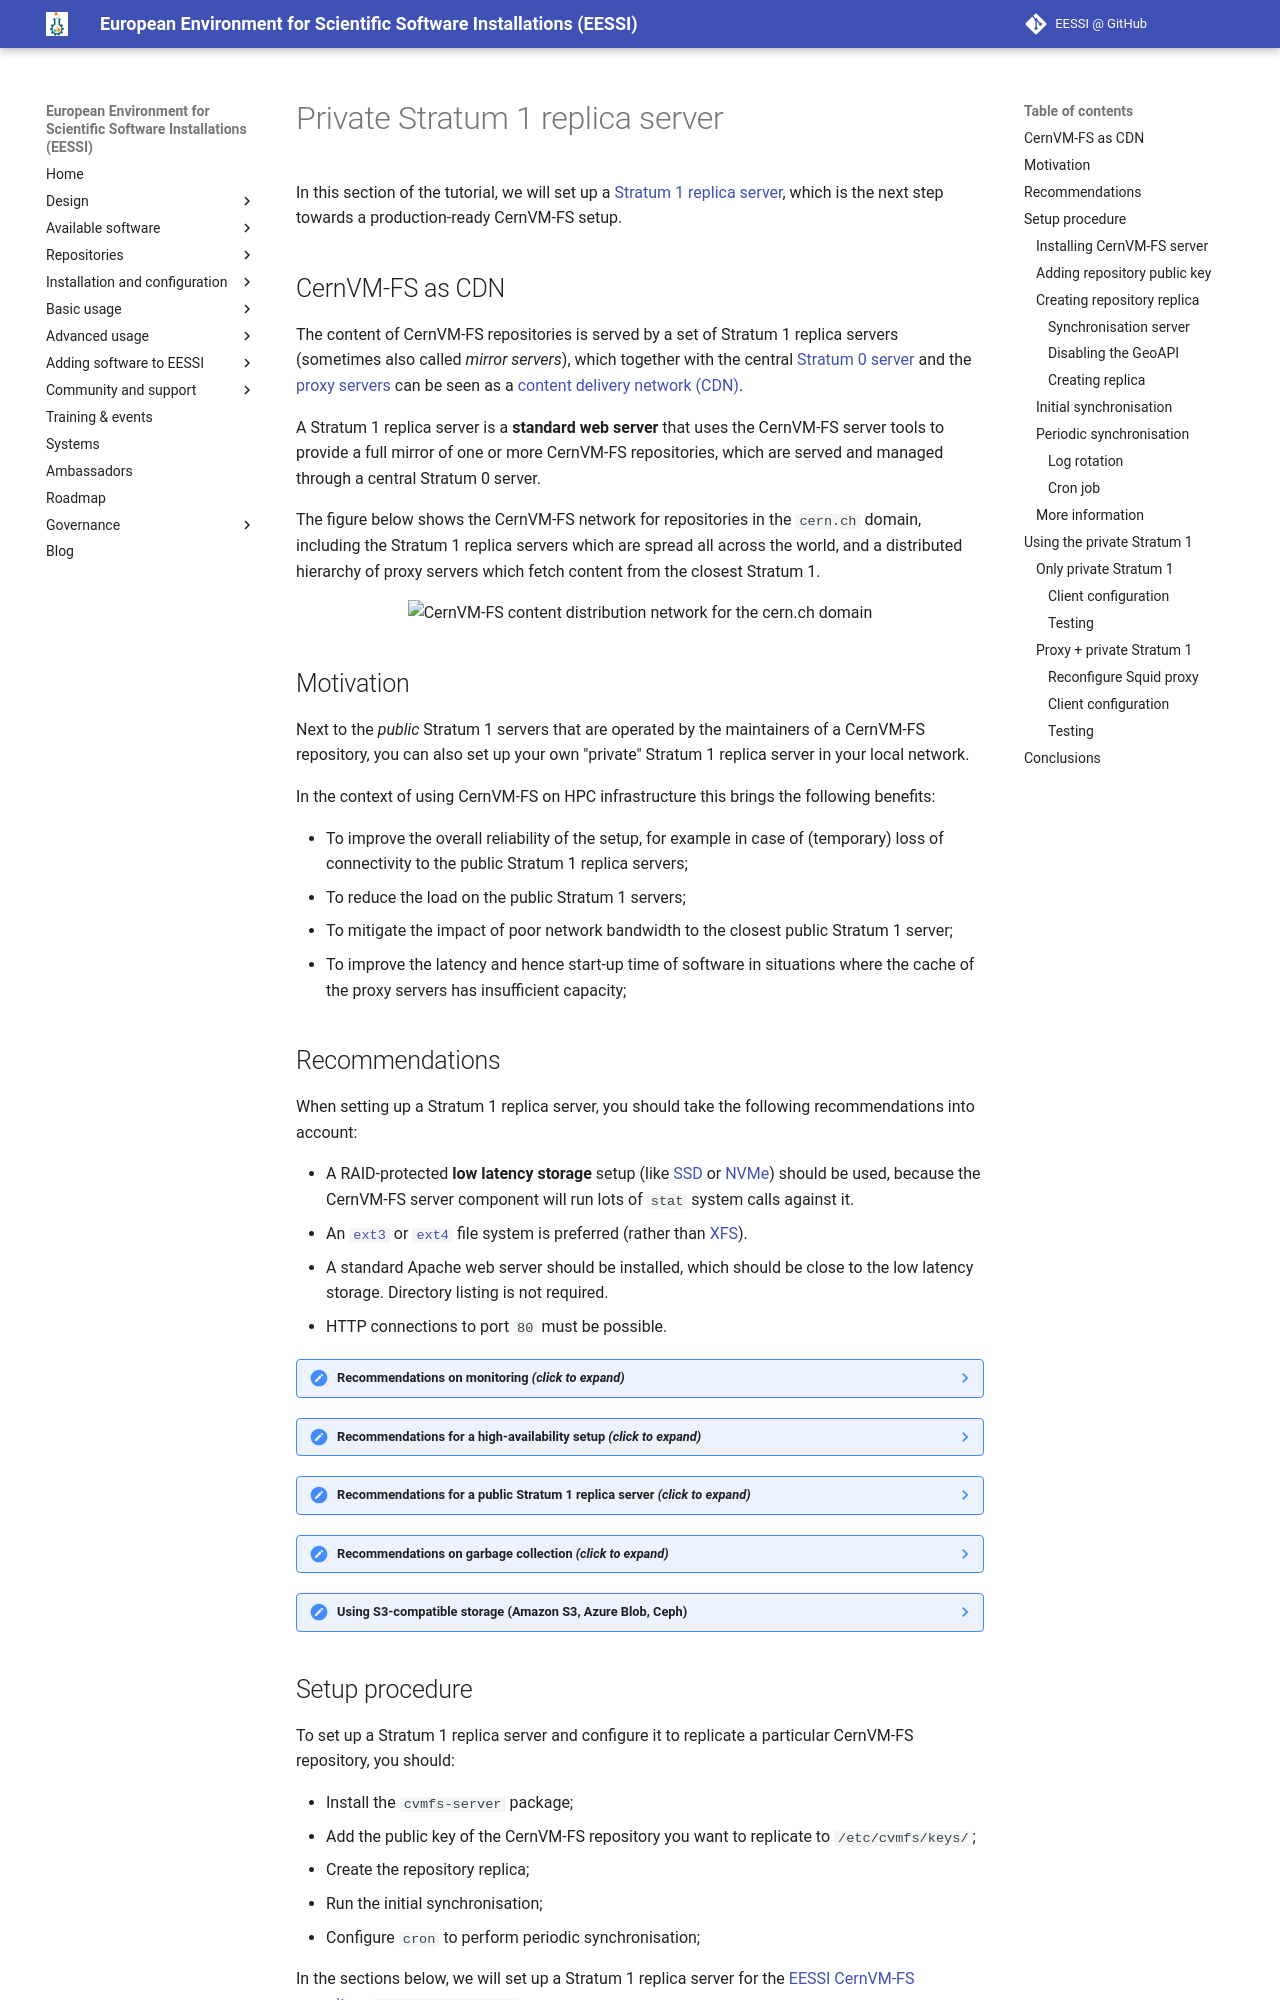

repository: EESSI/docs · page: training-events/2025/tutorial-best-practices-cvmfs-hpc/access/stratum1/index.html · generator: mkdocs

# Private Stratum 1 replica server

In this section of the tutorial, we will set up a [Stratum 1 replica server](
../appendix/terminology.md#stratum1), which is the next step towards
a production-ready CernVM-FS setup.

## CernVM-FS as CDN

The content of CernVM-FS repositories is served by a set of
Stratum 1 replica servers (sometimes also called *mirror servers*),
which together with the central [Stratum 0 server](../appendix/terminology.md#stratum0)
and the [proxy servers](../appendix/terminology.md#proxy) can be seen as
a [content delivery network (CDN)](https://en.wikipedia.org/wiki/Content_delivery_network).

A Stratum 1 replica server is a **standard web server** that uses the CernVM-FS server
tools to provide a full mirror of one or more CernVM-FS repositories,
which are served and managed through a central Stratum 0 server.

The figure below shows the CernVM-FS network for repositories in the `cern.ch` domain,
including the Stratum 1 replica servers which are spread all across the world,
and a distributed hierarchy of proxy servers which fetch content from the closest Stratum 1.

<p align="center">
<img src="../../img/cvmfs-stratum1.png" alt="CernVM-FS content distribution network for the cern.ch domain" width="80%"/></br>
</p>

## Motivation

Next to the *public* Stratum 1 servers that are operated by the maintainers
of a CernVM-FS repository, you can also set up your own "private" Stratum 1
replica server in your local network.

In the context of using CernVM-FS on HPC infrastructure this brings the following benefits:

- To improve the overall reliability of the setup, for example in case of (temporary) loss of connectivity to the public Stratum 1 replica servers;
- To reduce the load on the public Stratum 1 servers;
- To mitigate the impact of poor network bandwidth to the closest public Stratum 1 server;
- To improve the latency and hence start-up time of software in situations where the cache of the proxy servers has insufficient capacity;
